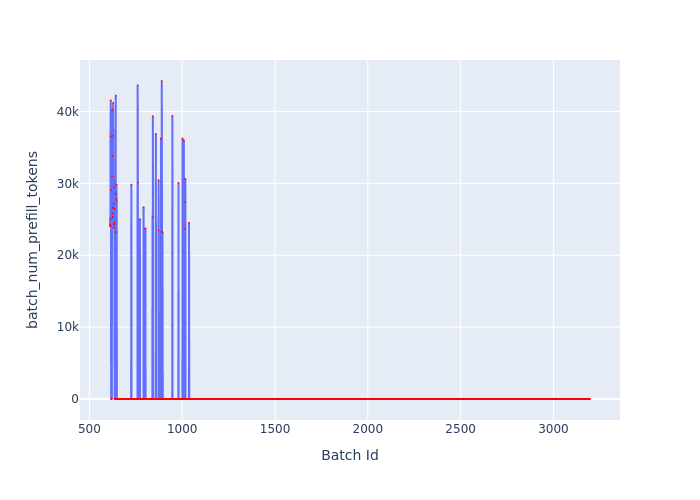

Data behind this chart, as committed beside it:
Batch Id, batch_num_prefill_tokens
611, 24052
612, 25056
613, 24204
614, 36559
615, 41547
616, 29041
617, 0
618, 0
619, 0
620, 0
621, 0
622, 31016
623, 40210
624, 26626
625, 25787
626, 33778
627, 25334
628, 41205
629, 36610
630, 27185
631, 26532
632, 23776
633, 29425
634, 24279
635, 24515
636, 0
637, 26498
638, 0
639, 0
640, 23226
641, 28562
642, 42223
643, 0
644, 0
645, 27825
646, 29818
647, 27513
648, 0
649, 0
650, 0
651, 0
652, 0
653, 0
654, 0
655, 0
656, 0
657, 0
658, 0
659, 0
660, 0
661, 0
662, 0
663, 0
664, 0
665, 0
666, 0
667, 0
668, 0
669, 0
670, 0
... 2,527 more rows
